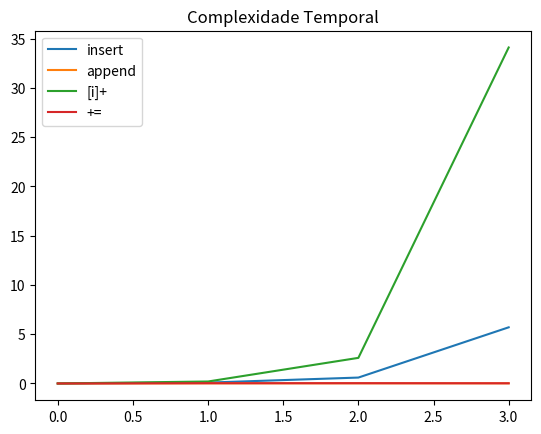

Source code (Python):


# Análise
import time
import matplotlib.pyplot as plt

def insere_1(n):
     lista = []
     for i in range(n):
          lista.insert(0,i)
     return lista

def insere_2(n):
     lista = []
     for i in range(n-1,0,-1):
          lista.append(i)
     return lista

def insere_3(n):
     lista = []
     for i in range(n):
          lista = [i] + lista
     return lista

def insere_4(n):
     lista = []
     for i in range(n):
          lista += [i]
     return lista

if __name__ == '__main__':
     """
     inicio_1 = time.time()
     insere_1(10**6)
     fim_1 = time.time()
     tempo_1 = fim_1 - inicio_1
     print('1: ',tempo_1)
     
     inicio_2 = time.time()
     insere_2(10**6)
     fim_2 = time.time()
     tempo_2 = fim_2 - inicio_2
     print('2: ',tempo_2)     
     
     inicio_3 = time.time()
     insere_3(10**6)
     fim_3 = time.time()
     tempo_3 = fim_3 - inicio_3
     print('3: ',tempo_3)  
     
     inicio_4 = time.time()
     insere_4(10**6)
     fim_4 = time.time()
     tempo_4 = fim_4 - inicio_4
     print('4: ',tempo_4) 
     """
     
     lista_1 = [4.6*10e-05,2.09*10e-05,6.38*10e-05,3.09*10e-05]
     
     lista_2 = [8.9*10e-03,1.6*10e-03,20.2*10e-03,2.7*10e-03]
     
     lista_3 = [6*10e-02,1.6*10e-03,26*10e-02,0.3*10e-02]
     
     lista_4 = [5.7,1.6*10e-03,34.1,0.02]
     
     # -----------------------------------------------------------
     
     compara_1 = [4.6*10e-05,8.9*10e-03,6*10e-02,5.7]
     
     compara_2 = [2.09*10e-05,1.6*10e-03,1.6*10e-03,1.6*10e-03]
                  
     compara_3 = [6.38*10e-05,20.2*10e-03,26*10e-02,34.1]
     
     compara_4 = [3.09*10e-05,2.7*10e-03,0.3*10e-02,0.02]
     
     #plt.plot(lista_1,'r-', label='insert')
     plt.plot(compara_1,label='insert')
     plt.plot(compara_2, label='append')
     plt.plot(compara_3, label='[i]+')
     plt.plot(compara_4, label='+=')
     
     plt.title('Complexidade Temporal')
     plt.legend(loc=0)
     plt.show()

